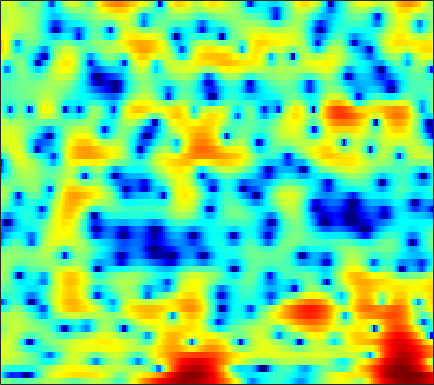

Source data for this figure (header and first rows):
0.38193, 0.12604, -0.2596, -0.67429, -0.9954, -1.4056, -1.7669, -1.9895, -2.2009, -2.2844, -2.2366, -2.1125, -1.8376, -1.466, -1.1417, -0.67892, -0.20705, 0.1357, 0.566, 0.93778, 1.2374, 1.4173, 1.5895, 1.678
-4.439, -6.265, -9.029, -11.87, -13.48, -14.08, -13.57, -13.21, -13.27, -14.23, -16.55, -19.84, -26.26, -18.68, -13.82, -9.459, -6.333, -4.482, -2.468, -0.8334, 0.5115, 1.367, 2.339, 3.141
-1.205, -2.004, -2.897, -3.507, -3.758, -3.901, -3.913, -3.897, -3.906, -3.964, -4.064, -4.133, -4.146, -4.008, -3.783, -3.322, -2.711, -2.188, -1.456, -0.7262, -0.01934, 0.4928, 1.14, 1.756
2.608, 2.475, 2.291, 2.104, 1.958, 1.749, 1.527, 1.352, 1.101, 0.8214, 0.504, 0.2444, -0.1238, -0.5235, -0.8517, -1.338, -1.891, -2.353, -3.036, -3.779, -4.491, -4.903, -5.093, -4.699
2.859, 3.023, 3.127, 3.116, 3.036, 2.845, 2.576, 2.332, 1.96, 1.53, 1.05, 0.664, 0.1206, -0.4615, -0.9375, -1.644, -2.471, -3.197, -4.359, -5.818, -7.652, -9.25, -11.17, -11.12
3.042, 3.109, 3.078, 2.905, 2.682, 2.256, 1.682, 1.153, 0.3431, -0.5712, -1.536, -2.239, -3.051, -3.611, -3.835, -3.893, -3.763, -3.607, -3.397, -3.203, -3.004, -2.844, -2.562, -2.161
3.374, 3.393, 3.325, 3.113, 2.844, 2.304, 1.501, 0.6882, -0.719, -2.64, -5.327, -8.197, -14.63, -33.27, -16.29, -9.766, -6.398, -4.716, -3.124, -2.014, -1.217, -0.759, -0.2767, 0.1008
0.8168, 1.464, 2.12, 2.521, 2.655, 2.618, 2.343, 1.98, 1.309, 0.4794, -0.4611, -1.165, -1.931, -2.32, -2.319, -1.997, -1.496, -1.103, -0.6318, -0.2856, -0.09237, -0.05338, -0.1478, -0.4057
-1.377, -0.1925, 0.9756, 1.774, 2.174, 2.484, 2.601, 2.579, 2.426, 2.174, 1.844, 1.587, 1.24, 0.9209, 0.71, 0.4815, 0.2938, 0.1588, -0.03923, -0.2613, -0.5629, -0.8744, -1.449, -2.269
0.9992, 1.316, 1.714, 2.05, 2.244, 2.396, 2.455, 2.433, 2.29, 2.046, 1.729, 1.454, 1.007, 0.5046, 0.1, -0.4456, -0.9838, -1.36, -1.792, -2.11, -2.32, -2.418, -2.524, -2.667
1.517, 1.499, 1.585, 1.741, 1.885, 2.029, 2.073, 2.022, 1.844, 1.513, 1.016, 0.5582, -0.1799, -1.034, -1.79, -2.972, -4.367, -5.522, -7.119, -8.217, -7.968, -6.861, -4.932, -3.123
-4.186, -4.278, -3.402, -2.144, -1.282, -0.3835, 0.0986, 0.2008, 0.02152, -0.493, -1.319, -2.133, -3.32, -4.513, -5.377, -6.46, -7.597, -8.647, -10.62, -12.77, -11.95, -9.075, -5.239, -2.156
-11.95, -11.72, -8.527, -5.746, -4.346, -3.188, -2.681, -2.678, -3.148, -4.193, -5.91, -7.755, -11.28, -16.94, -21.3, -16.65, -12.15, -9.967, -7.827, -6.094, -4.48, -3.222, -1.459, 0.266
-3.202, -3.342, -3.33, -3.175, -3.054, -3.036, -3.224, -3.507, -4.149, -5.029, -6.134, -7.136, -8.674, -9.873, -10.25, -9.812, -8.626, -7.56, -6.093, -4.628, -3.181, -2.101, -0.6933, 0.6624
-0.9956, -1.152, -1.405, -1.746, -2.047, -2.504, -3.009, -3.41, -3.963, -4.53, -5.054, -5.4, -5.755, -6.035, -6.155, -6.175, -6.068, -5.886, -5.457, -4.809, -3.853, -2.947, -1.584, -0.1378
0.5978, 0.4007, -0.09995, -0.8801, -1.627, -2.782, -4.05, -4.952, -5.813, -6.148, -6.003, -5.733, -5.337, -5.155, -5.197, -5.551, -6.316, -7.188, -8.803, -10.46, -10.21, -8.164, -4.835, -1.888
1.732, 1.418, 0.6536, -0.5151, -1.755, -4.036, -7.473, -11.47, -23.53, -17.46, -10.31, -7.659, -5.573, -4.414, -3.991, -3.961, -4.494, -5.29, -6.829, -8.445, -8.426, -6.697, -3.767, -1.114
1.703, 1.434, 0.8684, 0.07676, -0.6926, -1.919, -3.251, -4.197, -5.009, -5.086, -4.486, -3.832, -3.005, -2.322, -1.945, -1.632, -1.487, -1.465, -1.441, -1.312, -1.006, -0.6439, -0.02153, 0.691
1.356, 1.24, 1.013, 0.6862, 0.4152, 0.02366, -0.3588, -0.6165, -0.8641, -0.9626, -0.9326, -0.8505, -0.6535, -0.4217, -0.2578, -0.04244, 0.1476, 0.2862, 0.4421, 0.5724, 0.6824, 0.728, 0.7332, 0.6293
0.6378, 0.6648, 0.6903, 0.6848, 0.6748, 0.629, 0.5537, 0.4898, 0.3744, 0.2772, 0.1897, 0.1409, 0.1311, 0.1835, 0.2712, 0.4554, 0.6957, 0.8984, 1.161, 1.362, 1.464, 1.445, 1.244, 0.7659
-1.877, -1.577, -1.096, -0.6092, -0.3149, -0.03341, 0.1046, 0.1172, -0.003407, -0.2788, -0.6632, -0.9825, -1.411, -1.693, -1.701, -1.394, -0.7535, -0.157, 0.6742, 1.43, 2.009, 2.298, 2.451, 2.322
-9.451, -7.522, -5.487, -3.99, -3.191, -2.447, -2.045, -1.971, -2.139, -2.706, -3.718, -4.846, -7.027, -9.982, -11.88, -10.53, -6.774, -4.345, -1.832, 0.0611, 1.46, 2.252, 3.018, 3.507
-12.02, -10.48, -8.69, -7.365, -6.566, -5.712, -5.105, -4.848, -4.758, -5.001, -5.682, -6.499, -7.994, -9.821, -10.65, -9.718, -7.182, -5.207, -2.889, -1.024, 0.4902, 1.425, 2.453, 3.252
-9.963, -10.48, -10.83, -10.62, -10.08, -9.051, -7.944, -7.162, -6.377, -5.849, -5.564, -5.474, -5.419, -5.33, -5.138, -4.668, -3.924, -3.231, -2.196, -1.101, -0.02038, 0.7655, 1.756, 2.648
-10.52, -13.39, -19.63, -24.55, -18.16, -12.89, -9.806, -8.188, -6.64, -5.596, -4.868, -4.494, -4.176, -3.945, -3.843, -3.724, -3.567, -3.369, -2.966, -2.303, -1.386, -0.5603, 0.6334, 1.828
-5.753, -7.226, -8.938, -9.647, -9.319, -8.24, -6.962, -6.119, -5.196, -4.466, -3.957, -3.707, -3.582, -3.712, -4.012, -4.665, -5.683, -6.638, -7.872, -8.108, -6.488, -4.601, -2.065, 0.1779
-1.222, -1.933, -2.877, -3.655, -4.131, -4.601, -4.882, -4.958, -4.885, -4.629, -4.303, -4.091, -3.922, -4.081, -4.421, -5.351, -6.997, -8.914, -12.71, -16.01, -11.51, -7.775, -4.044, -1.228
1.013, 0.3249, -0.7363, -2.028, -3.154, -4.884, -6.884, -8.275, -9.148, -8.355, -6.722, -5.57, -4.426, -3.733, -3.525, -3.623, -4.022, -4.436, -4.939, -5.107, -4.736, -4.12, -2.935, -1.465
2.439, 1.839, 0.8559, -0.5116, -1.82, -4.152, -7.566, -11.2, -15.23, -10.89, -6.785, -4.683, -2.87, -1.756, -1.313, -1.101, -1.249, -1.569, -2.247, -3.156, -4.33, -5.266, -6.077, -5.362
1.633, 1.402, 0.9712, 0.4054, -0.1204, -0.914, -1.679, -2.133, -2.33, -2.055, -1.421, -0.8771, -0.2212, 0.2193, 0.372, 0.3566, 0.0157, -0.458, -1.451, -2.954, -5.228, -7.723, -12.55, -12.52
-1.769, -1.486, -1.169, -0.8596, -0.6806, -0.477, -0.2948, -0.1603, 0.03103, 0.2618, 0.5121, 0.6682, 0.835, 0.8912, 0.8621, 0.6722, 0.3159, -0.05775, -0.6946, -1.459, -2.24, -2.746, -3.089, -2.867
-6.51, -5.442, -4.034, -2.803, -1.973, -1.022, -0.2597, 0.2185, 0.7133, 1.089, 1.334, 1.449, 1.491, 1.429, 1.308, 1.041, 0.6948, 0.3806, -0.0634, -0.5181, -0.9173, -1.145, -1.285, -1.22
-11.72, -9.313, -6.406, -4.056, -2.585, -0.9863, 0.2391, 0.9562, 1.659, 2.111, 2.333, 2.39, 2.302, 2.079, 1.822, 1.406, 0.9164, 0.5042, -0.06986, -0.6619, -1.255, -1.661, -2.108, -2.335
-14.89, -10.47, -6.204, -3.116, -1.316, 0.4994, 1.846, 2.55, 3.192, 3.483, 3.485, 3.311, 2.895, 2.301, 1.766, 1.026, 0.2362, -0.3449, -1.157, -2.029, -3.061, -4.003, -5.57, -7.336
-6.155, -4.318, -1.882, 0.1258, 1.372, 2.67, 3.552, 3.972, 4.188, 4.048, 3.566, 2.956, 1.874, 0.4849, -0.6637, -2.27, -3.62, -4.303, -4.862, -5.251, -5.816, -6.551, -8.157, -10.87
0.1845, 0.8633, 1.759, 2.63, 3.172, 3.73, 4.016, 4.054, 3.799, 3.208, 2.205, 1.174, -0.7155, -3.307, -5.982, -10.93, -17.91, -18.15, -13.19, -10.46, -9.083, -8.499, -7.985, -7.421
2.515, 2.857, 3.26, 3.602, 3.781, 3.883, 3.818, 3.612, 3.15, 2.395, 1.299, 0.2538, -1.53, -3.767, -5.693, -8.592, -11.03, -11.83, -11.8, -11.36, -11.12, -10.99, -10.6, -9.55
3.195, 3.388, 3.61, 3.719, 3.749, 3.68, 3.491, 3.249, 2.793, 2.151, 1.337, 0.575, -0.5691, -1.869, -2.913, -4.363, -5.781, -6.868, -8.348, -10.22, -12.89, -16.1, -23.66, -19.02
2.954, 3.045, 3.096, 3.085, 3.039, 2.948, 2.776, 2.618, 2.29, 1.876, 1.367, 0.9119, 0.2341, -0.5218, -1.146, -1.948, -2.846, -3.591, -4.686, -6.013, -7.519, -8.606, -9.484, -8.944
1.985, 1.874, 1.595, 1.36, 1.226, 1.186, 1.201, 1.254, 1.206, 1.049, 0.731, 0.4376, 0.01696, -0.3311, -0.5137, -0.6299, -0.692, -0.7377, -0.8567, -1.069, -1.333, -1.51, -1.679, -1.733
0.5457, -0.1495, -1.559, -3.066, -3.695, -3.289, -1.945, -1.066, -0.2768, -0.1743, -0.7214, -1.451, -2.598, -3.227, -2.818, -1.512, 0.03701, 1.059, 2.063, 2.712, 3.051, 3.109, 2.974, 2.593
-1.049, -2.133, -4.686, -9.66, -14.62, -9.854, -4.917, -2.82, -1.389, -1.181, -2.094, -3.703, -7.979, -16.76, -11.55, -4.348, -0.3995, 1.498, 3.253, 4.342, 4.925, 5.074, 4.916, 4.349
-2.178, -2.33, -2.774, -3.221, -3.343, -3.122, -2.481, -1.975, -1.524, -1.355, -1.52, -1.841, -2.272, -2.288, -1.844, -0.805, 0.4828, 1.397, 2.424, 3.147, 3.552, 3.661, 3.52, 3.041
-2.229, -2.071, -1.985, -1.915, -1.842, -1.688, -1.482, -1.336, -1.133, -0.9706, -0.8634, -0.7887, -0.6361, -0.4252, -0.1966, 0.2293, 0.7084, 1.085, 1.527, 1.885, 2.111, 2.174, 2.11, 1.869
-1.82, -1.746, -1.652, -1.562, -1.483, -1.337, -1.195, -1.069, -0.8936, -0.7483, -0.612, -0.5004, -0.3564, -0.2015, -0.07815, 0.1362, 0.3721, 0.5546, 0.7985, 1.024, 1.217, 1.316, 1.388, 1.381
-1.439, -1.582, -1.687, -1.695, -1.629, -1.475, -1.256, -1.072, -0.8638, -0.6956, -0.5724, -0.5238, -0.5101, -0.4991, -0.4832, -0.4684, -0.3922, -0.2969, -0.09204, 0.164, 0.4572, 0.6939, 0.9941, 1.251
-1.514, -2.202, -2.908, -3.111, -2.912, -2.364, -1.685, -1.247, -0.7973, -0.5184, -0.4481, -0.5295, -0.7631, -1.121, -1.416, -1.791, -2.03, -2.047, -1.838, -1.369, -0.7286, -0.1827, 0.558, 1.252
-2.23, -5.078, -9.988, -10.78, -7.629, -4.241, -2.129, -1.102, -0.2567, 0.08453, -0.01082, -0.3243, -1.076, -2.255, -3.398, -5.063, -6.572, -7.078, -6.588, -5.125, -3.381, -2.12, -0.5376, 0.9008
1.088, -1.035, -3.728, -4.517, -3.656, -2.106, -0.9059, -0.2677, 0.2043, 0.249, -0.08858, -0.6211, -1.815, -3.712, -5.712, -9.834, -17.4, -29.22, -16.49, -11.41, -8.32, -6.312, -3.746, -1.343
5.009, 3.973, 2.627, 1.485, 0.7906, 0.06051, -0.5088, -0.8063, -1.047, -1.168, -1.322, -1.601, -2.317, -3.463, -4.721, -6.791, -9.06, -10.63, -12.8, -15.89, -19.36, -15.88, -9.51, -5.033
6.85, 5.92, 4.486, 2.768, 1.228, -1.21, -3.979, -5.873, -6.45, -4.886, -3.277, -2.475, -1.965, -2.049, -2.487, -3.324, -4.542, -5.681, -7.458, -9.213, -10.07, -9.26, -6.889, -4.308
6.905, 6.144, 4.847, 3.126, 1.452, -1.451, -5.513, -9.145, -9.791, -5.995, -3.28, -1.972, -0.9454, -0.5507, -0.5006, -0.8039, -1.347, -1.886, -2.628, -3.273, -3.668, -3.757, -3.581, -3.182
5.408, 5.071, 4.403, 3.498, 2.7, 1.537, 0.4368, -0.2078, -0.6185, -0.5509, -0.2065, 0.06238, 0.3057, 0.374, 0.2916, -0.03217, -0.5346, -1.004, -1.743, -2.598, -3.524, -4.269, -5.282, -6.273
3.662, 3.735, 3.659, 3.429, 3.188, 2.797, 2.405, 2.143, 1.863, 1.643, 1.48, 1.354, 1.15, 0.8725, 0.5604, 0.06818, -0.5911, -1.189, -2.157, -3.358, -4.87, -6.273, -8.684, -12.05
2.193, 2.539, 2.86, 3.031, 3.065, 3.024, 2.896, 2.769, 2.555, 2.323, 2.049, 1.825, 1.485, 1.064, 0.6964, 0.1116, -0.6002, -1.241, -2.249, -3.459, -4.904, -6.161, -8.094, -10.32
1.054, 1.642, 2.245, 2.638, 2.806, 2.896, 2.846, 2.731, 2.509, 2.243, 1.943, 1.705, 1.363, 0.9756, 0.6648, 0.1345, -0.499, -1.065, -1.944, -2.942, -4.022, -4.846, -5.906, -6.779
0.6407, 1.48, 2.255, 2.708, 2.876, 2.873, 2.68, 2.428, 2.022, 1.563, 1.168, 0.9268, 0.6934, 0.5319, 0.3866, 0.1388, -0.276, -0.713, -1.484, -2.464, -3.625, -4.544, -5.658, -6.334
1.801, 2.556, 3.181, 3.428, 3.392, 3.065, 2.425, 1.764, 0.6488, -0.5843, -1.595, -1.92, -1.646, -0.9224, -0.4028, 0.122, 0.2615, 0.08891, -0.5402, -1.719, -3.535, -5.466, -9.03, -13.29
